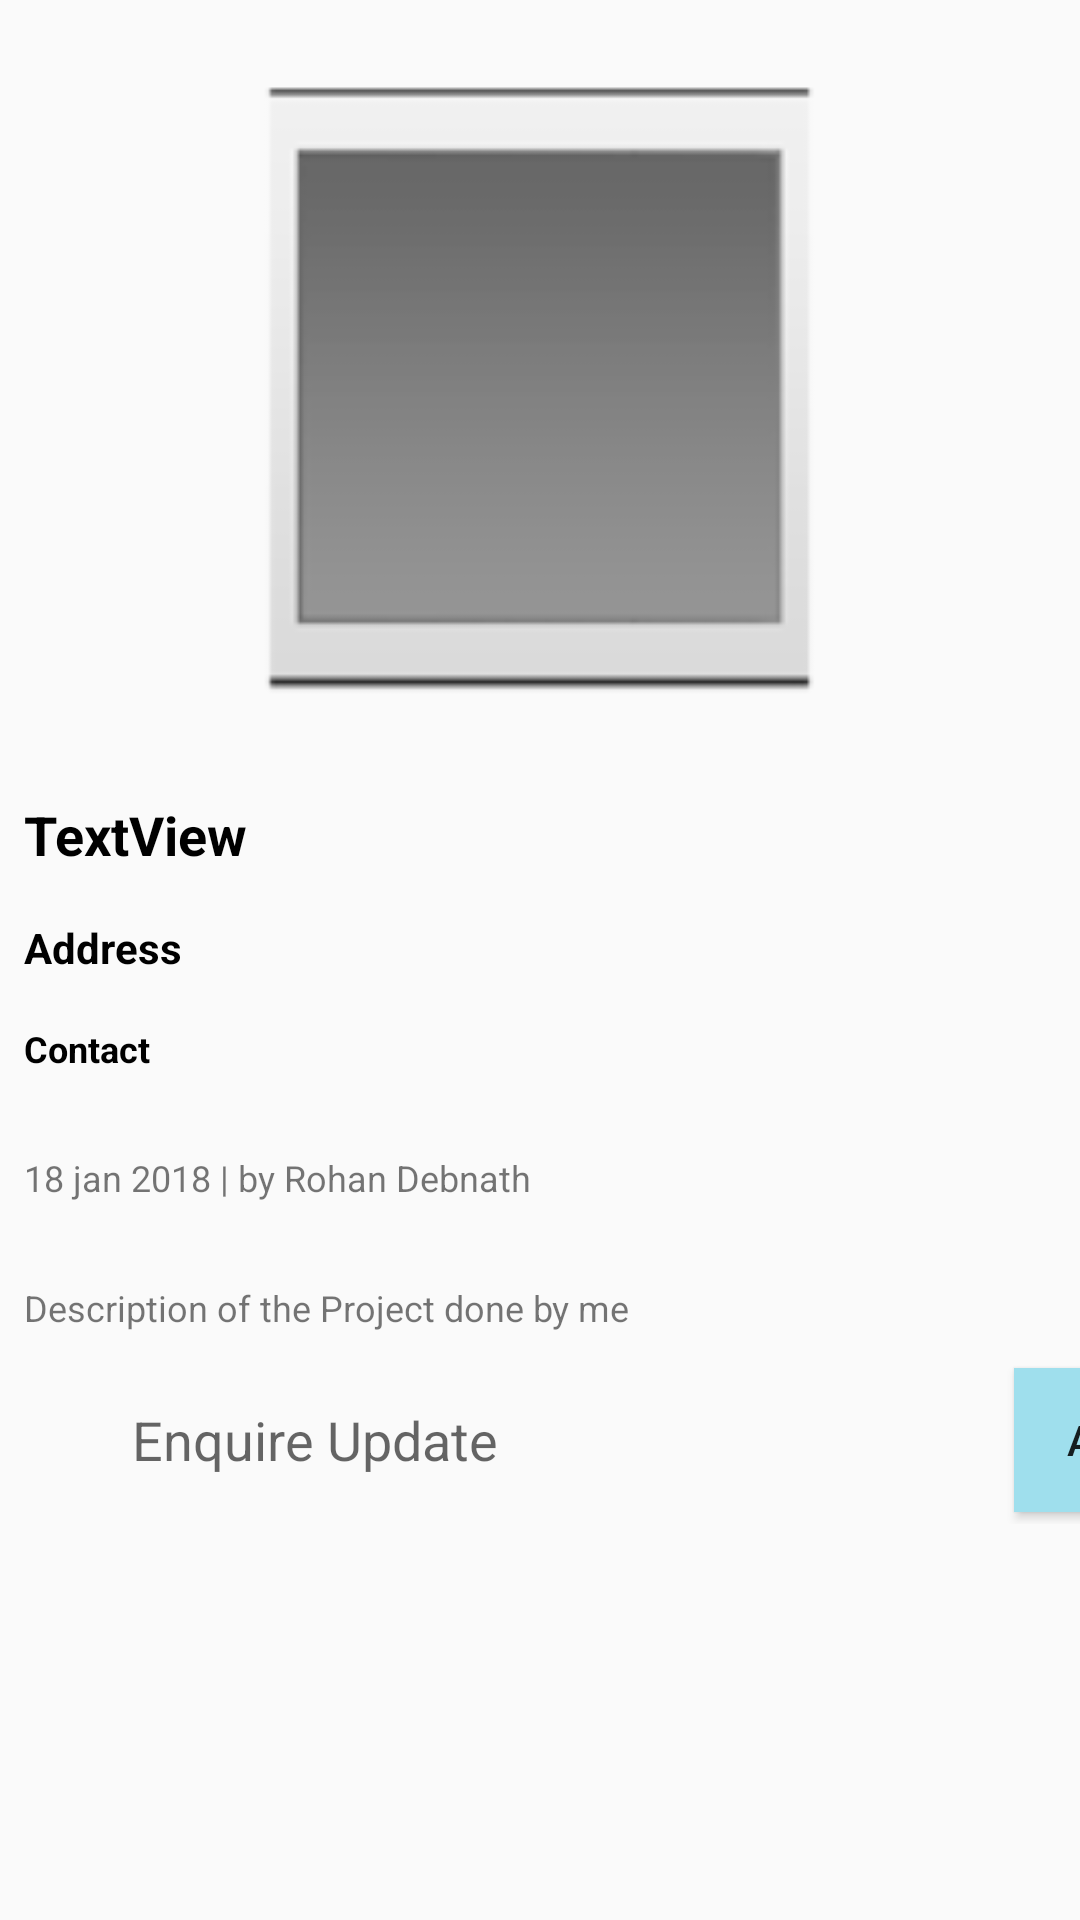

Here is an Android app screen rendered from its layout file. Give the layout XML and the strings, colors and styles it references.
<!-- AndroidManifest.xml: application theme Theme.AppCompat.Light.NoActionBar -->
<!-- res/layout/activity_post_details.xml -->
<?xml version="1.0" encoding="utf-8"?>
<LinearLayout xmlns:android="http://schemas.android.com/apk/res/android"
    xmlns:app="http://schemas.android.com/apk/res-auto"
    xmlns:tools="http://schemas.android.com/tools"
    android:layout_width="match_parent"
    android:layout_height="match_parent"
    tools:context=".PostDetailsActivity">


    <LinearLayout
        android:layout_width="match_parent"
        android:layout_height="match_parent"
        android:orientation="vertical">


        <ImageView
            android:id="@+id/post_detail_img"
            android:layout_width="match_parent"
            android:layout_height="250dp"
            android:padding="8dp"
            android:layout_margin="4dp"
            app:srcCompat="?android:attr/galleryItemBackground" />

        <TextView

            android:id="@+id/post_detail_title"
            android:layout_width="match_parent"
            android:layout_height="wrap_content"
            android:textStyle="bold"
            android:padding="4dp"
            android:layout_margin="4dp"
            android:text="TextView"
            android:textColor="@android:color/black"
            android:textSize="18dp"
           />
        <TextView
            android:id="@+id/post_address"
            android:layout_width="match_parent"
            android:layout_height="wrap_content"
            android:textStyle="bold"
            android:padding="4dp"
            android:layout_margin="4dp"
            android:text="Address"
            android:textColor="@android:color/black"
            android:textSize="14dp"

           />
        <TextView
            android:id="@+id/post_contact"
            android:layout_width="match_parent"
            android:layout_height="wrap_content"
            android:textStyle="bold"
            android:padding="4dp"
            android:layout_margin="4dp"
            android:text="Contact"
            android:textColor="@android:color/black"
            android:textSize="12dp"

           />

        <LinearLayout
            android:layout_width="match_parent"
            android:layout_height="wrap_content"
            android:orientation="horizontal"
            android:padding="4dp"
            android:layout_margin="4dp">
            <TextView
                android:textSize="12sp"
                android:id="@+id/post_detail_date_name"
                android:layout_width="wrap_content"
                android:layout_height="wrap_content"
                android:text="18 jan 2018 | by Rohan Debnath"
                tools:text="18 jan 2018 | by Rohan Debnath "
                android:layout_gravity="center"/>

            <ImageView
                android:id="@+id/post_detail_user_img"
                android:layout_width="30dp"
                android:layout_height="30dp"
                android:layout_margin="4dp"
                tools:srcCompat="@tools:sample/avatars" />
        </LinearLayout>

        <TextView
            android:id="@+id/post_detail_desc"
            android:layout_width="match_parent"
            android:layout_height="wrap_content"
            android:text="Description of the Project done by me"
            android:layout_margin="4dp"
            android:padding="4dp"
            android:textSize="12dp"
 />

        <LinearLayout
            android:layout_width="match_parent"
            android:layout_height="wrap_content"
            android:orientation="horizontal">
            <ImageView
                android:id="@+id/post_detail_currentuser_img"
                android:layout_width="36dp"
                android:layout_height="36dp"
                tools:srcCompat="@tools:sample/avatars"
                android:layout_gravity="center"/>


            <EditText
                android:hint="Enquire Update"
                android:background="@drawable/edittext_button_style_rounded"
                android:id="@+id/post_detail_comment"
                android:layout_width="290dp"
                android:layout_height="wrap_content"
                android:inputType="textPersonName"
                android:layout_marginStart="8dp"
                android:layout_gravity="center"/>
            <Button
                android:id="@+id/post_detail_add_comment_btn"
                android:layout_width="63dp"
                android:layout_height="wrap_content"
                android:background="@color/blueish"
                android:text="Add"
                android:padding="4dp"
                android:layout_margin="4dp"

               />

        </LinearLayout>


            <androidx.recyclerview.widget.RecyclerView
                android:id="@+id/rv_comment"
                android:layout_width="match_parent"
                android:layout_height="wrap_content"
                android:layout_marginTop="16dp"
                app:layout_constraintEnd_toEndOf="parent"
                app:layout_constraintStart_toStartOf="parent"
                app:layout_constraintTop_toBottomOf="@+id/post_detail_comment"
                />




    </LinearLayout>


</LinearLayout>
<!-- resources referenced by this layout -->
<resources>
  <color name="blueish">#9FDFED</color>
  <!-- drawable edittext_button_style_rounded (drawable) -->
  <?xml version="1.0" encoding="utf-8"?>
  <selector xmlns:android="http://schemas.android.com/apk/res/android">
      <solid android:color="#f4f4f4" />
      <padding android:top="12dp" android:bottom="12dp"
          android:right="12dp" android:left="12dp" />
      <corners android:radius="32dp" />
  </selector>
</resources>
